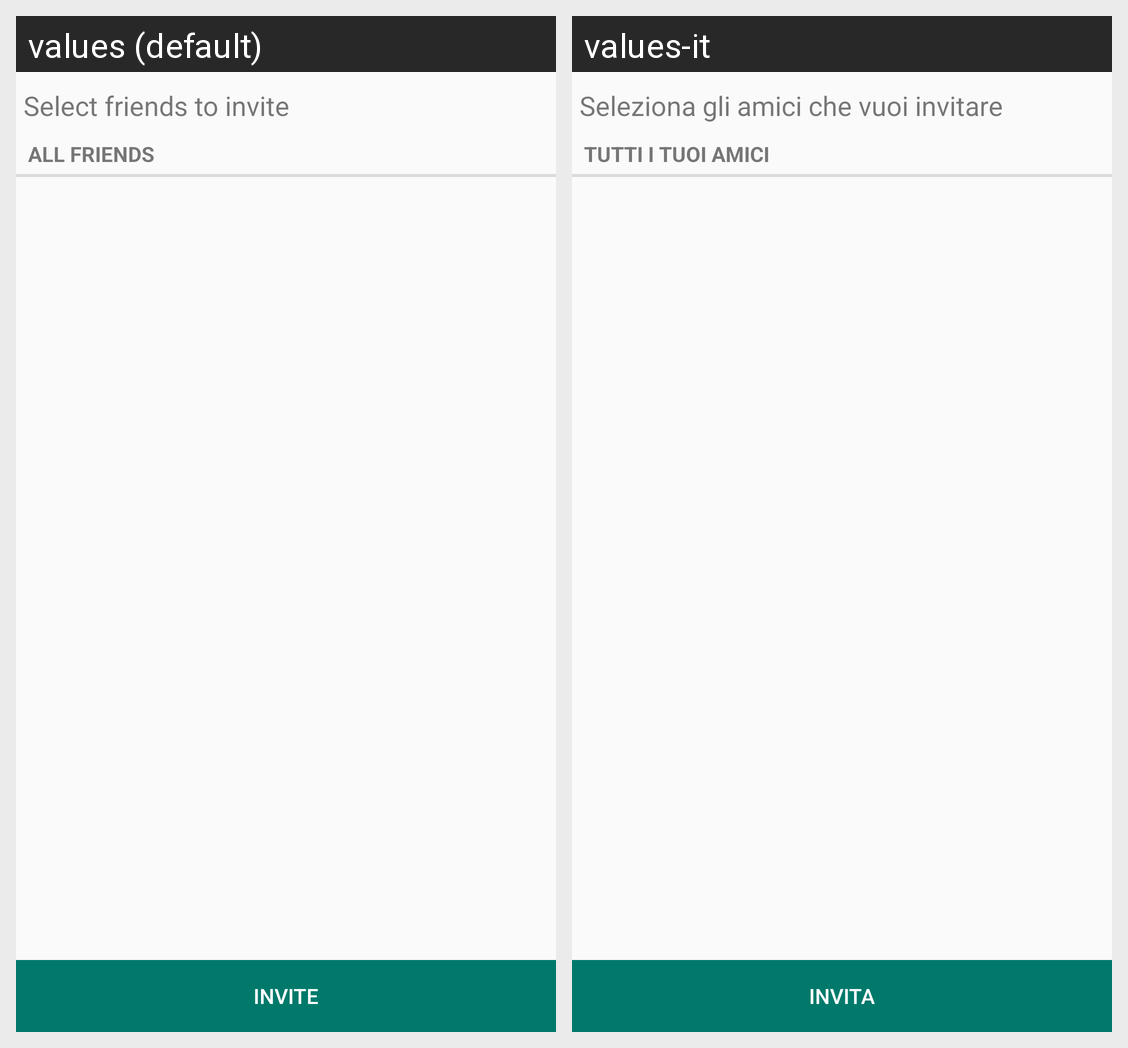

For this localized Android screen grid, give each drawn string resource with its value in every locale shown.
Android screen res/layout/activity_fb_pick_friend.xml rendered under 2 locales, left to right: values (default), values-it. Device: Nexus 5 (rendered at 1080×1920; each locale shown at half size, 540×960, under a caption strip naming it); theme AppBaseTheme.
Strings drawn on this screen, with the default value and each locale's value (text and hints the layout hard-codes, and strings that could not be matched under every locale, appear in the picture but are not listed):

pick_friends
  values: Select friends to invite
  values-it: Seleziona gli amici che vuoi invitare

all_friends
  values: All friends
  values-it: Tutti i tuoi amici

invite_btn
  values: Invite
  values-it: Invita
